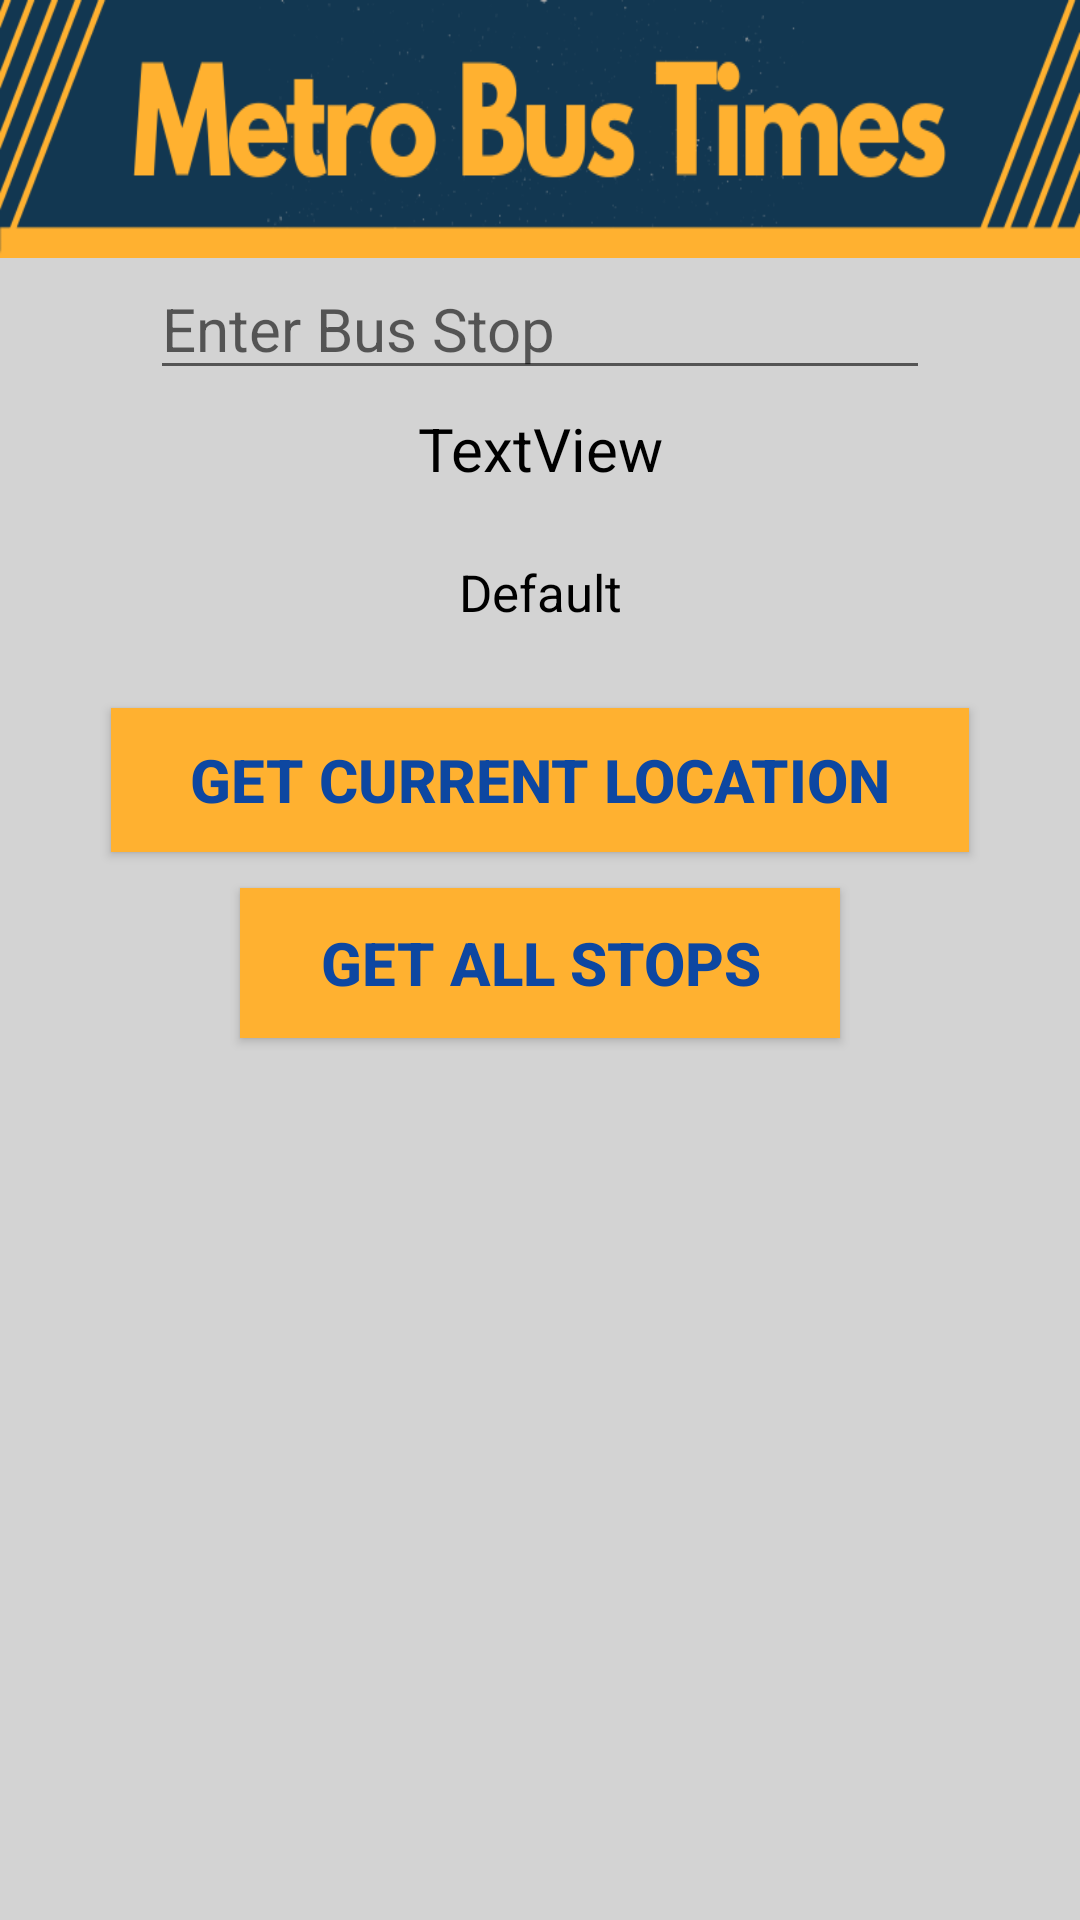

Layout XML and referenced resources for this Android screen:
<!-- AndroidManifest.xml: application theme AppTheme -->
<!-- res/layout/activity_main.xml -->
<?xml version="1.0" encoding="utf-8"?>
<android.widget.LinearLayout xmlns:android="http://schemas.android.com/apk/res/android"
    xmlns:app="http://schemas.android.com/apk/res-auto"
    xmlns:tools="http://schemas.android.com/tools"
    android:layout_width="match_parent"
    android:layout_height="match_parent"
    android:orientation="vertical"
    android:background="#D3D3D3"
    tools:context=".MainActivity">

    

    <ImageView
        android:id="@+id/imageView"
        android:layout_width="match_parent"
        android:layout_height="86dp"
        android:scaleType="fitXY"
        app:srcCompat="@drawable/mbt" />


    <RelativeLayout
        android:layout_width="match_parent"
        android:layout_height="match_parent"
        android:orientation="vertical"
        >

        <EditText
            android:id="@+id/enterBusStop"
            android:layout_width="match_parent"
            android:layout_height="wrap_content"
            android:layout_marginLeft="50dp"
            android:layout_marginRight="50dp"
            android:ems="10"
            android:textSize="20dp"
            android:textColor="#000000"
            android:hint="Enter Bus Stop"
            android:inputType="textPersonName" />

        <TextView
            android:id="@+id/textView"
            android:layout_width="358dp"
            android:layout_height="wrap_content"
            android:layout_centerHorizontal="true"
            android:layout_marginTop="50dp"
            android:textColor="#000000"
            android:textAlignment="center"
            android:text="TextView"
            android:textSize="20sp" />

        <Button
            android:id="@+id/getLocationBtn"
            android:layout_width="286dp"
            android:layout_height="wrap_content"
            android:layout_centerHorizontal="true"
            android:layout_marginTop="150dp"
            android:background="#ffb130"
            android:padding="10dp"
            android:text="Get Current Location"
            android:textColor="#0D47A1"
            android:textSize="20dp"
            android:textStyle="bold" />

        <TextView
            android:id="@+id/locationText"
            android:layout_width="match_parent"
            android:layout_height="wrap_content"
            android:layout_marginTop="100dp"
            android:text="Default"
            android:textColor="#000000"
            android:textAlignment="center"
            android:textSize="17sp" />

        <Button
            android:id="@+id/getAllStopButton"
            android:layout_width="200dp"
            android:layout_height="50dp"
            android:layout_marginTop="210dp"
            android:layout_centerHorizontal="true"
            android:background="#ffb130"
            android:textColor="#0D47A1"
            android:textSize="20dp"
            android:textStyle="bold"
            android:onClick="getAllStops"
            android:text="Get all stops" />

        <Button
            android:id="@+id/getJsonButton"
            android:layout_width="200dp"
            android:layout_height="50dp"
            android:layout_marginTop="260dp"
            android:layout_centerHorizontal="true"
            android:background="#ffb130"
            android:textColor="#0D47A1"
            android:textSize="20dp"
            android:textStyle="bold"
            android:onClick="connectToMetro"
            android:text="Get Json"
            android:visibility="invisible"/>

        <ScrollView
            android:layout_width="375dp"
            android:layout_height="340dp"
            android:layout_centerHorizontal="true"
            android:layout_marginTop="260dp"
            android:visibility="invisible">

            <TextView
                android:id="@+id/jsonText"
                android:layout_width="match_parent"
                android:layout_height="match_parent"
                android:layout_below="@id/getJsonButton"
                android:layout_centerHorizontal="true"

                android:background="#0b324d"
                android:text="@string/defaultText"
                android:textColor="#FFFFFF"
                android:textSize="15dp" />

        </ScrollView>


    </RelativeLayout>

</android.widget.LinearLayout>
<!-- resources referenced by this layout -->
<resources>
  <!-- drawable mbt: png bitmap (drawable, 22566 bytes) -->
  <string name="defaultText">Default</string>
  <style name="AppTheme" parent="Theme.AppCompat.Light.DarkActionBar">
           
          <item name="colorPrimary">@color/colorPrimary</item>
          <item name="colorPrimaryDark">@color/colorPrimaryDark</item>
          <item name="colorAccent">@color/colorAccent</item>
      </style>
  <color name="colorPrimary">#008577</color>
  <color name="colorPrimaryDark">#00574B</color>
  <color name="colorAccent">#D81B60</color>
</resources>
